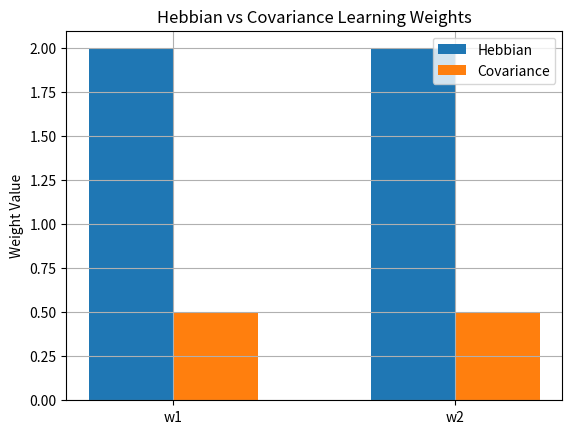

Write Python code to recreate this figure.
# Implement the neuron using Hebbian Learning algorithm and show the graph to differentiate the hypothesis between Hebb and Co-variance learning.

import numpy as np
import matplotlib.pyplot as plt

# OR gate dataset
X = np.array([[0, 0], [0, 1], [1, 0], [1, 1]])
y = np.array([0, 1, 1, 1])

# Hebbian Learning: Δw = x * y
hebb_weights = np.zeros(X.shape[1])
for xi, yi in zip(X, y):
    hebb_weights += xi * yi

# Covariance Learning: Δw = (x - mean_x) * (y - mean_y)
mean_x = np.mean(X, axis=0)
mean_y = np.mean(y)
cov_weights = np.zeros(X.shape[1])
for xi, yi in zip(X, y):
    cov_weights += (xi - mean_x) * (yi - mean_y)

# Plot comparison
labels = ["w1", "w2"]
x_axis = np.arange(len(labels))
width = 0.3

plt.bar(x_axis - width / 2, hebb_weights, width, label="Hebbian")
plt.bar(x_axis + width / 2, cov_weights, width, label="Covariance")

plt.xticks(x_axis, labels)
plt.ylabel("Weight Value")
plt.title("Hebbian vs Covariance Learning Weights")
plt.legend()
plt.grid(True)
plt.show()
